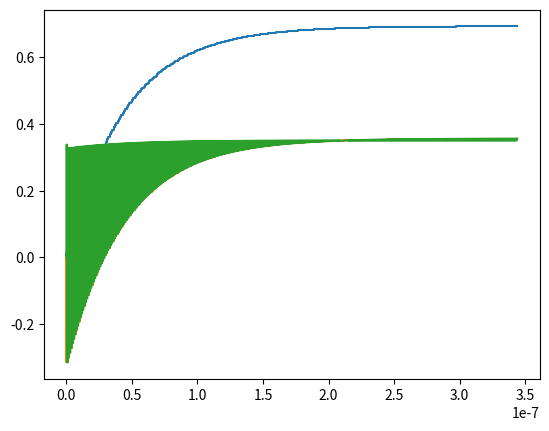

This chart was generated by the following Python code:
"""
Script to obtain the linear time simulation of a State Space Model
representing a one-stage CCCP
It includes capacitive-resistive load.
"""
import numpy as np
import matplotlib.pyplot as plt
from scipy import signal

# input data
vin = 0.35
vck = 0.35

rs = 25e3
c1 = 6e-15

rl = 10e6
cl = 500e-15

Tc = 1e-9

# Derived constants
tau1 = rs*c1
tauL = rl*cl
tau3 = rs*cl

# Constants for 1st stage equation
# Vi' = h1*Vi + h2*Vin
h1 = np.exp(-Tc/(2*tau1))
h2 = 1.0-h1

# Constants for charge redistribution equation
sr1 = -((1/tauL)+(1/tau3)+(1/tau1))/2
sr2 = (1/(4*tau1*tau1))+(1/(4*tau3*tau3))+(1/(4*tauL*tauL))+(1/(2*tau1*tau3)) \
      + (1/(2*tau3*tauL))-(1/(4*tau1*tauL))
s1 = (sr1 + np.sqrt(sr2))
s2 = (sr1 - np.sqrt(sr2))
difs = 2*sr1
print("s1, s2: ", s1, s2)

exp_s1 = np.exp(s1*Tc/2)
exp_s2 = np.exp(s2*Tc/2)


# VL' = g1*Vi + g1*Vck + g2*VL
g1 = (exp_s2-exp_s1)/(tau3*difs)
g2 = (exp_s1*((1/tau3)+(1/tauL)+s2)-exp_s2*((1/tau3)+(1/tauL)+s1))/difs
print("g factors: ", g1, g2)

# V2' = ft1*V2 + ft2*VL + ft3*Vck
r1 = ((1-exp_s1)/s1+(exp_s2-1)/s2)/(tauL*difs)
rcf2 = ((1/tau3) + (1/tauL))
rcfs1 = rcf2+s2
rcfs2 = rcf2+s1
r2 = (((1-exp_s1)*rcfs1/s1) + ((1-exp_s2)*rcfs2/s2))/difs

ft1 = (1-(r1/tau1)-(tau3*g1/tau1))
ft2 = ((1-g2)*tau3/tau1)-(r2*tau3/(tauL*tau1))
ft3 = -(tau3*g1/tau1)-(r1/tau1)
print("fts:", ft1, ft2, ft3)


# Matrius per valors de semiperiodes
Asp1 = [[h1, 0.0, 0.0],
     [0.0, ft1, ft2],
     [0.0, g1, g2]]


Bsp1 = [[h2*vin],
     [ft3*vck],
     [g1*vck]]

Asp2 = [[ft1, 0.0, ft2],
     [0.0, h1, 0.0],
     [g1, 0.0, g2]]


Bsp2 = [[ft3*vck],
     [h2*vin],
     [g1*vck]]

# Matrix A
A = [[(h1*ft1), (g1*ft2), (g2*ft2)],
     [0.0, (h1*ft1), (h1*ft2)],
     [(g1*h1), (g2*g1), (g2*g2)]]

# Matrix B
B = [[(h2*ft1*vin)+((ft2*g1)+ft3)*vck],
     [(h2*vin)+(h1*ft3*vck)],
     [(g1*h2*vin)+(g1*(1+g2)*vck)]]

print("B: ", B)
# Matrix C - output
C = [0.0, 0.0, 1.0]
D = [0.0]

# Results
# eigen_A = np.linalg.eig(A)[0]

# print("Eigenvalues", eigen_A)

# sys1 = signal.StateSpace(A, B, C, D)
# sys1 = signal.dlti(A, B, C, D, dt=Tc)

# t1, y1 = signal.step(sys1)
# tsamples = np.linspace(0.0, 150*Tc, 151)
# u = np.zeros(len(tsamples))
# u[1:] = 1.0
# t1, y1 = signal.dstep(sys1, t=tsamples)
# t1, y1, x1 = signal.dlsim(sys1, u, t)


def seq_whole_Tc():
    v1seq = [0.0]
    v2seq = [0.0]
    vLseq = [0.0]
    i = 0
    td = [0]
    diff1 = 10.0
    diff2 = 10.0
    diffL = 10.0
    limit = 0.00001*(vin+vck)

    while diffL > limit:
        newv1 = A[0][0] * v1seq[i] + A[0][1] * v2seq[i] + A[0][2] * vLseq[i] + B[0][0]
        newv2 = A[1][0] * v1seq[i] + A[1][1] * v2seq[i] + A[1][2] * vLseq[i] + B[1][0]
        newvL = A[2][0] * v1seq[i] + A[2][1] * v2seq[i] + A[2][2] * vLseq[i] + B[2][0]
        # print(newvL[0])
        diff1 = newv1 - v1seq[i]
        diff2 = newv2 - v2seq[i]
        diffL = newvL - vLseq[i]
        v1seq.append(newv1)
        v2seq.append(newv2)
        vLseq.append(newvL)
        i += 1
        td.append(i * Tc)
    return [i, td, vLseq, v1seq]


def seq_half_Tc():
    v1seq = [0.0]
    v2seq = [0.0]
    vLseq = [0.0]
    i = 0
    td = [0]
    diff1 = 10.0
    diff2 = 10.0
    diffL = 10.0
    limit = 0.00001*(vin+vck)

    while diffL > limit:
        newv1p = Asp1[0][0] * v1seq[i] + Asp1[0][1] * v2seq[i] + Asp1[0][2] * vLseq[i] + Bsp1[0][0]
        newv2p = Asp1[1][0] * v1seq[i] + Asp1[1][1] * v2seq[i] + Asp1[1][2] * vLseq[i] + Bsp1[1][0]
        newvLp = Asp1[2][0] * v1seq[i] + Asp1[2][1] * v2seq[i] + Asp1[2][2] * vLseq[i] + Bsp1[2][0]
        v1seq.append(newv1p)
        v2seq.append(newv2p)
        vLseq.append(newvLp)
        i += 1
        td.append(i * Tc/2)
        newv1pp = Asp2[0][0] * v1seq[i] + Asp2[0][1] * v2seq[i] + Asp2[0][2] * vLseq[i] + Bsp2[0][0]
        newv2pp = Asp2[1][0] * v1seq[i] + Asp2[1][1] * v2seq[i] + Asp2[1][2] * vLseq[i] + Bsp2[1][0]
        newvLpp = Asp2[2][0] * v1seq[i] + Asp2[2][1] * v2seq[i] + Asp2[2][2] * vLseq[i] + Bsp2[2][0]
        v1seq.append(newv1pp)
        v2seq.append(newv2pp)
        vLseq.append(newvLpp)
        i += 1
        td.append(i * Tc/2)
        diffL = newvLpp - vLseq[i-2]
    return [i, td, vLseq, v1seq, v2seq]


kss, tdss, vl_ss, v1_ss = seq_whole_Tc()
print("steady state voltage (whole): ", kss, tdss[kss], vl_ss[kss])

ksp, tdsp, vl_sp, v1_sp, v2_sp = seq_half_Tc()
print("steady state voltage (half): ", ksp, tdsp[ksp], vl_sp[ksp])

# Calcul d'amplitud de ripple
# Es calcula el punt de treball partint del steady state.

fa = (-(v1_ss[kss]+vck)/tau3+vl_ss[kss]*((1/tau3)+(1/tauL)+s2))/difs
fb = ((v1_ss[kss]+vck)/tau3-vl_ss[kss]*((1/tau3)+(1/tauL)+s1))/difs


def derivVL(x):
    if x < 0:
        out = derivVL(0)
    elif x > 0.5:
        out = derivVL(0.5)
    else:
        out = fa*s1*np.exp(s1*x*Tc/2)+fb*s2*np.exp(s2*x*Tc/2)
    return out


def VL(x):
    return fa*np.exp(s1*x)+fb*np.exp(s2*x)

import scipy.optimize

# print(derivVL(0.23))
# print(VL(0.6*Tc/2)-VL(0))


def findMaxVL(limitx, limity):
    diferx = 1.0
    difery = 1e9
    xlow = 0
    xhigh = 0.5
    ylow = derivVL(xlow)
    yhigh = derivVL(xhigh)
    newx = 0
    newy = 0
    if yhigh > 0:
        return [0.0, 0.0]
    else:
        while (diferx > limitx) | (difery > limity):
            newx = (xhigh*ylow-xlow*yhigh)/(ylow-yhigh)
            newy = derivVL(newx)
            if newy > 0:
                diferx = newx-xlow
                difery = newy
                xlow = newx
                ylow = newy
            else:
                diferx = xhigh-newx
                difery = -newy
                xhigh = newx
                yhigh = newy
        return [newx, newy]


xm, ym = findMaxVL(0.01, 50.0)

ripple = VL(xm*Tc/2)-VL(0)
print("tmax, ripple:", xm, ripple)

# plt.step(t1, y1[0])
plt.step(tdss, vl_ss)
plt.step(tdss, v1_ss)
plt.step(tdsp, v1_sp)
plt.show()